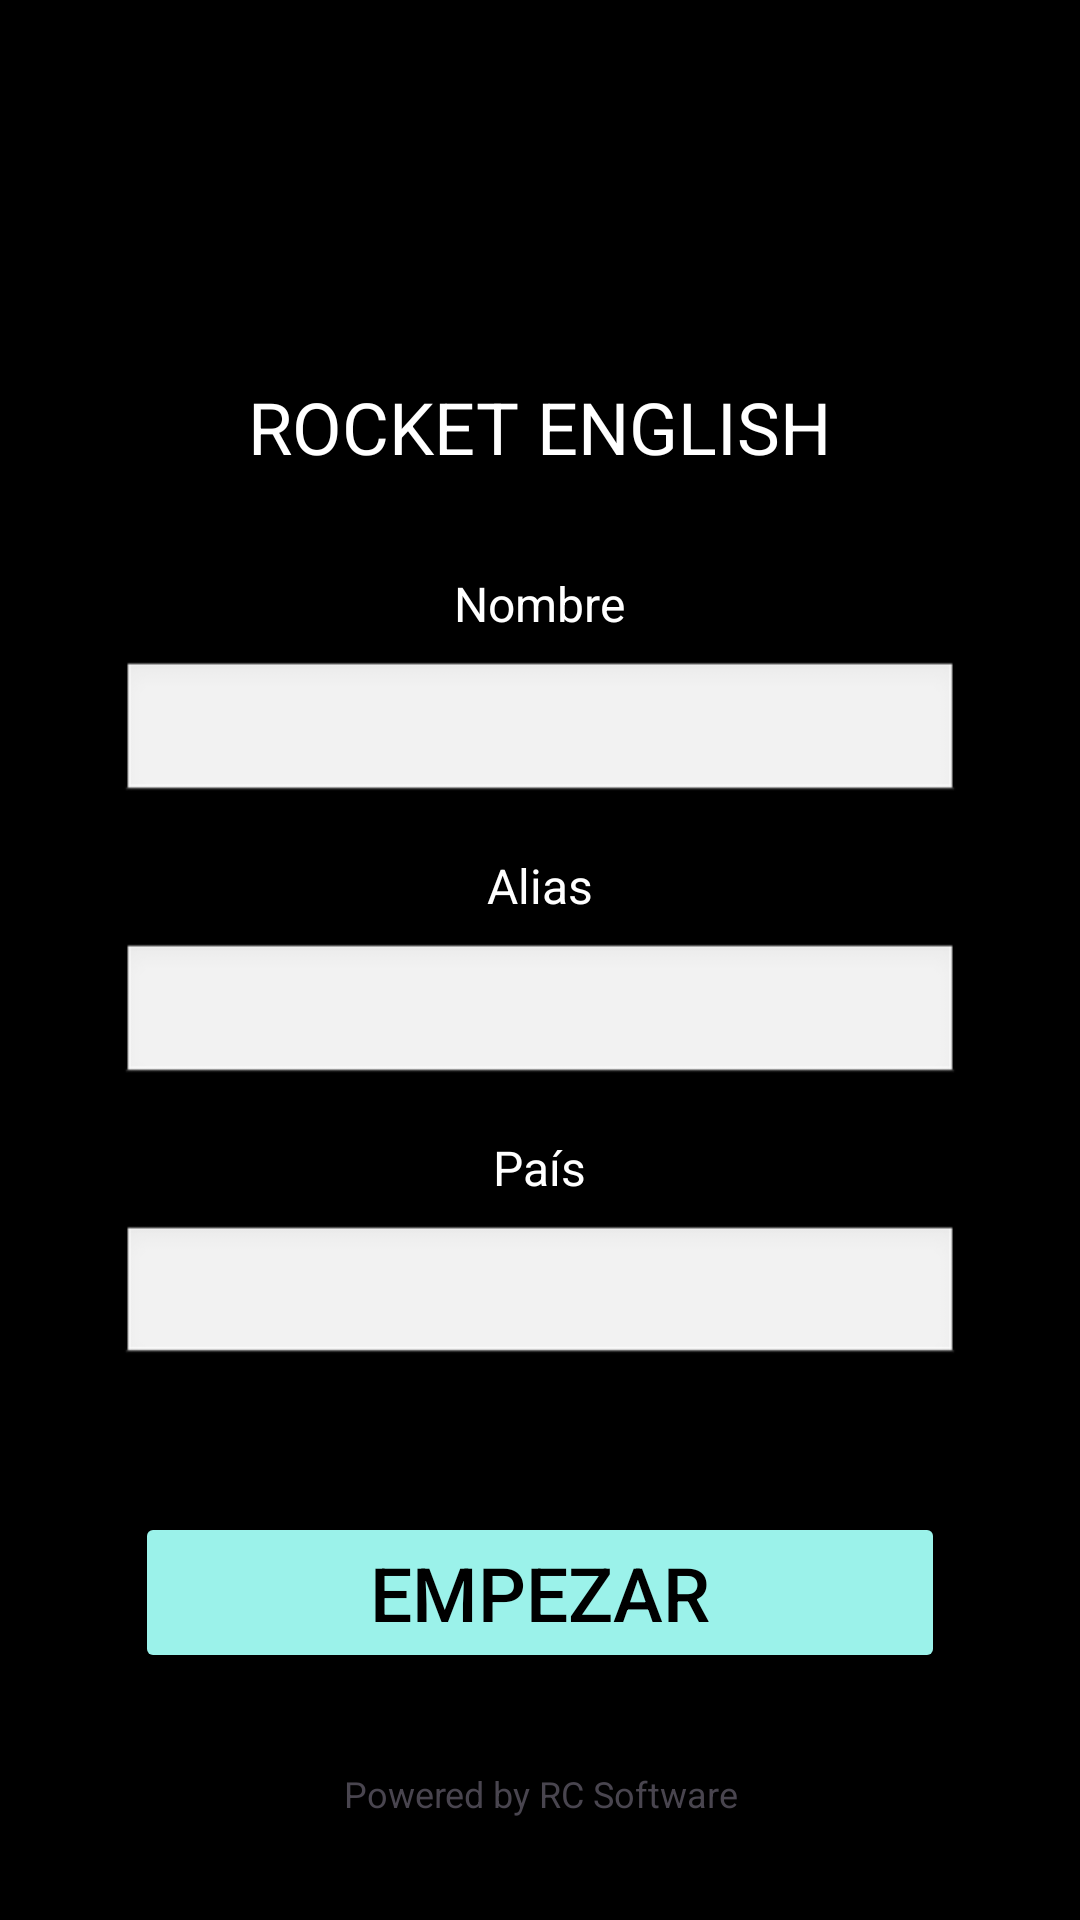

Android layout source for this screen:
<!-- AndroidManifest.xml: application theme Theme.RCSRocketEnglishNight -->
<!-- res/layout/login_form.xml -->
<?xml version="1.0" encoding="utf-8"?>
<LinearLayout xmlns:android="http://schemas.android.com/apk/res/android"
    android:layout_width="match_parent"
    android:layout_height="match_parent"
    android:orientation="vertical"
    android:padding="16dp"
    android:background="#000000"
    android:gravity="center_horizontal">

    
    <TextView
        android:id="@+id/titleText"
        android:layout_width="wrap_content"
        android:layout_height="wrap_content"
        android:text="ROCKET ENGLISH"
        android:textColor="#FFFFFF"
        android:textSize="24sp"
        android:layout_marginBottom="32dp"
        android:gravity="center"
        android:layout_marginTop="110dp"/>

    
    <TextView
        android:id="@+id/textName"
        android:layout_width="wrap_content"
        android:layout_height="wrap_content"
        android:text="Nombre"
        android:textColor="#FFFFFF"
        android:textSize="16sp"
        android:layout_marginBottom="8dp"
        android:gravity="center" />

    <EditText
        android:id="@+id/editTextName"
        android:layout_width="280dp"
        android:layout_height="wrap_content"
        android:textColor="#000000"
        android:padding="12dp"
        android:layout_marginBottom="16dp"
        android:background="@android:drawable/edit_text" />

    
    <TextView
        android:id="@+id/textAlias"
        android:layout_width="wrap_content"
        android:layout_height="wrap_content"
        android:text="Alias"
        android:textColor="#FFFFFF"
        android:textSize="16sp"
        android:layout_marginBottom="8dp"
        android:gravity="center" />

    <EditText
        android:id="@+id/editTextAlias"
        android:layout_width="280dp"
        android:layout_height="wrap_content"
        android:textColor="#000000"
        android:padding="12dp"
        android:layout_marginBottom="16dp"
        android:background="@android:drawable/edit_text" />

    
    <TextView
        android:id="@+id/textCountry"
        android:layout_width="wrap_content"
        android:layout_height="wrap_content"
        android:text="País"
        android:textColor="#FFFFFF"
        android:textSize="16sp"
        android:layout_marginBottom="8dp"
        android:gravity="center" />

    <Spinner
        android:id="@+id/editTextCountry"
        android:layout_width="280dp"
        android:layout_height="wrap_content"
        android:background="@android:drawable/edit_text"
        android:layout_marginBottom="16dp" />


    
    <Button
        android:id="@+id/btnStart"
        android:layout_width="270dp"
        android:layout_height="wrap_content"
        android:text="EMPEZAR"
        android:textSize="25sp"
        android:backgroundTint="@color/selectedAnswer"
        android:layout_marginTop="32dp"
        android:textColor="@color/black"/>

    
    <TextView
        android:id="@+id/footerText"
        android:layout_width="wrap_content"
        android:layout_height="wrap_content"
        android:text="Powered by RC Software"
        android:textSize="12sp"
        android:layout_marginTop="32dp"
        android:gravity="center" />

</LinearLayout>
<!-- resources referenced by this layout -->
<resources>
  <color name="black">#FF000000</color>
  <color name="selectedAnswer">#9BF2EA</color>
  <style name="Theme.RCSRocketEnglishNight" parent="Base.Theme.RCSRocketEnglish">
          <item name="colorPrimary">@color/black</item>
          <item name="colorPrimaryVariant">@color/ligth_gray</item>
          <item name="colorOnPrimary">@color/gray</item>
          <item name="android:windowBackground">@color/black</item>
      </style>
  <style name="Base.Theme.RCSRocketEnglish" parent="Theme.Material3.DayNight.NoActionBar">
          
          
          
          
          
          
      </style>
  <color name="ligth_gray">#cecece</color>
  <color name="gray">#494547</color>
</resources>
